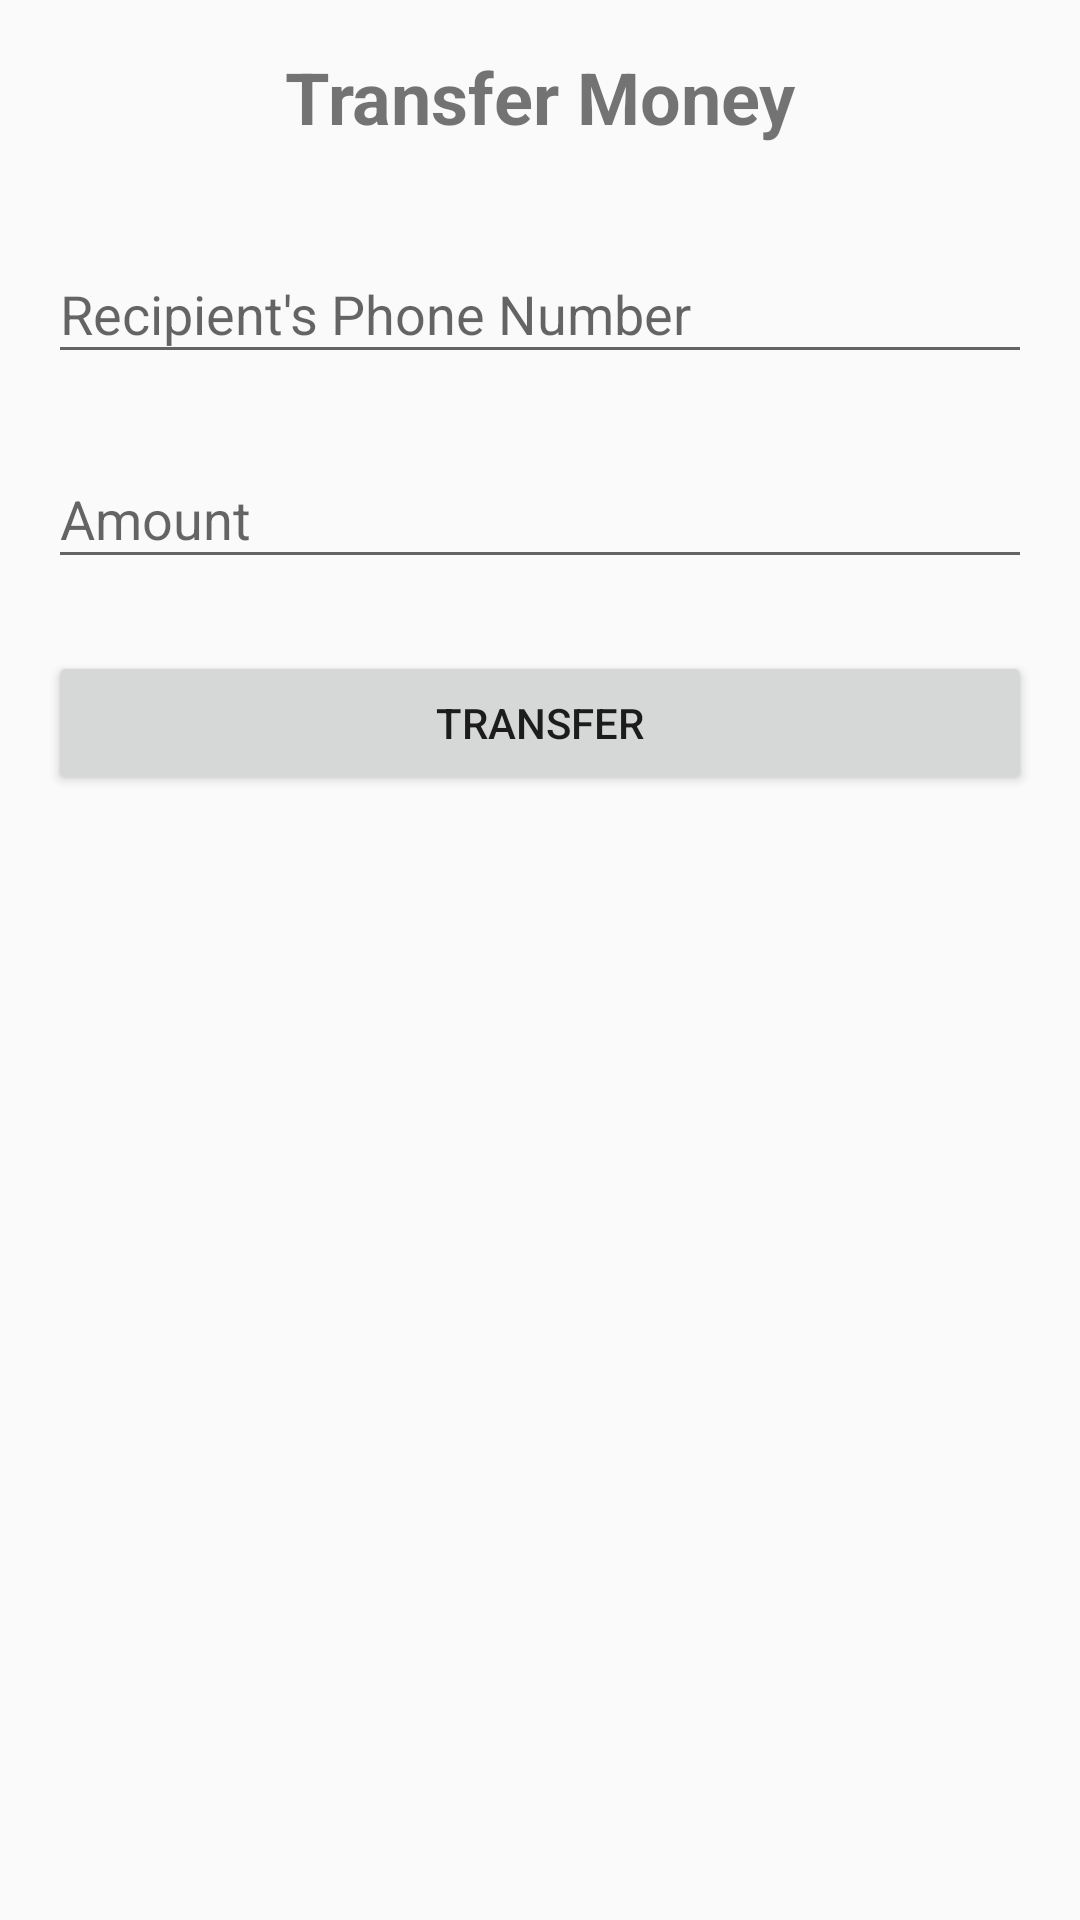

Reconstruct the res/layout file that produces this screen, plus the resources it refers to.
<!-- AndroidManifest.xml: application theme Theme.GPayClone -->
<!-- res/layout/fragment_transfer.xml -->
<?xml version="1.0" encoding="utf-8"?>
<androidx.constraintlayout.widget.ConstraintLayout xmlns:android="http://schemas.android.com/apk/res/android"
    xmlns:app="http://schemas.android.com/apk/res-auto"
    android:layout_width="match_parent"
    android:layout_height="match_parent"
    android:padding="16dp">

    <TextView
        android:id="@+id/tvTitle"
        android:layout_width="wrap_content"
        android:layout_height="wrap_content"
        android:text="Transfer Money"
        android:textSize="24sp"
        android:textStyle="bold"
        app:layout_constraintTop_toTopOf="parent"
        app:layout_constraintStart_toStartOf="parent"
        app:layout_constraintEnd_toEndOf="parent" />

    <com.google.android.material.textfield.TextInputLayout
        android:id="@+id/tilRecipientPhone"
        android:layout_width="match_parent"
        android:layout_height="wrap_content"
        android:layout_marginTop="24dp"
        app:layout_constraintTop_toBottomOf="@id/tvTitle">

        <com.google.android.material.textfield.TextInputEditText
            android:id="@+id/etRecipientPhone"
            android:layout_width="match_parent"
            android:layout_height="wrap_content"
            android:hint="Recipient's Phone Number"
            android:inputType="phone" />

    </com.google.android.material.textfield.TextInputLayout>

    <com.google.android.material.textfield.TextInputLayout
        android:id="@+id/tilAmount"
        android:layout_width="match_parent"
        android:layout_height="wrap_content"
        android:layout_marginTop="16dp"
        app:layout_constraintTop_toBottomOf="@id/tilRecipientPhone">

        <com.google.android.material.textfield.TextInputEditText
            android:id="@+id/etAmount"
            android:layout_width="match_parent"
            android:layout_height="wrap_content"
            android:hint="Amount"
            android:inputType="numberDecimal" />

    </com.google.android.material.textfield.TextInputLayout>

    <Button
        android:id="@+id/btnTransfer"
        android:layout_width="match_parent"
        android:layout_height="wrap_content"
        android:text="Transfer"
        android:layout_marginTop="24dp"
        app:layout_constraintTop_toBottomOf="@id/tilAmount" />

</androidx.constraintlayout.widget.ConstraintLayout>
<!-- resources referenced by this layout -->
<resources>
  <style name="Theme.GPayClone" parent="Theme.AppCompat.Light.NoActionBar">
          
          <item name="colorPrimary">@color/purple_500</item>
          <item name="colorPrimaryVariant">@color/purple_700</item>
          <item name="colorOnPrimary">@color/white</item>
          
          <item name="colorSecondary">@color/teal_200</item>
          <item name="colorSecondaryVariant">@color/teal_700</item>
          <item name="colorOnSecondary">@color/black</item>
          
          <item name="android:statusBarColor">@color/theme_blue</item>
          
      </style>
  <color name="purple_500">#FF6200EE</color>
  <color name="purple_700">#FF3700B3</color>
  <color name="white">#FFFFFFFF</color>
  <color name="teal_200">#FF03DAC5</color>
  <color name="teal_700">#FF018786</color>
  <color name="black">#FF000000</color>
  <color name="theme_blue">#3A81F1</color>
</resources>
